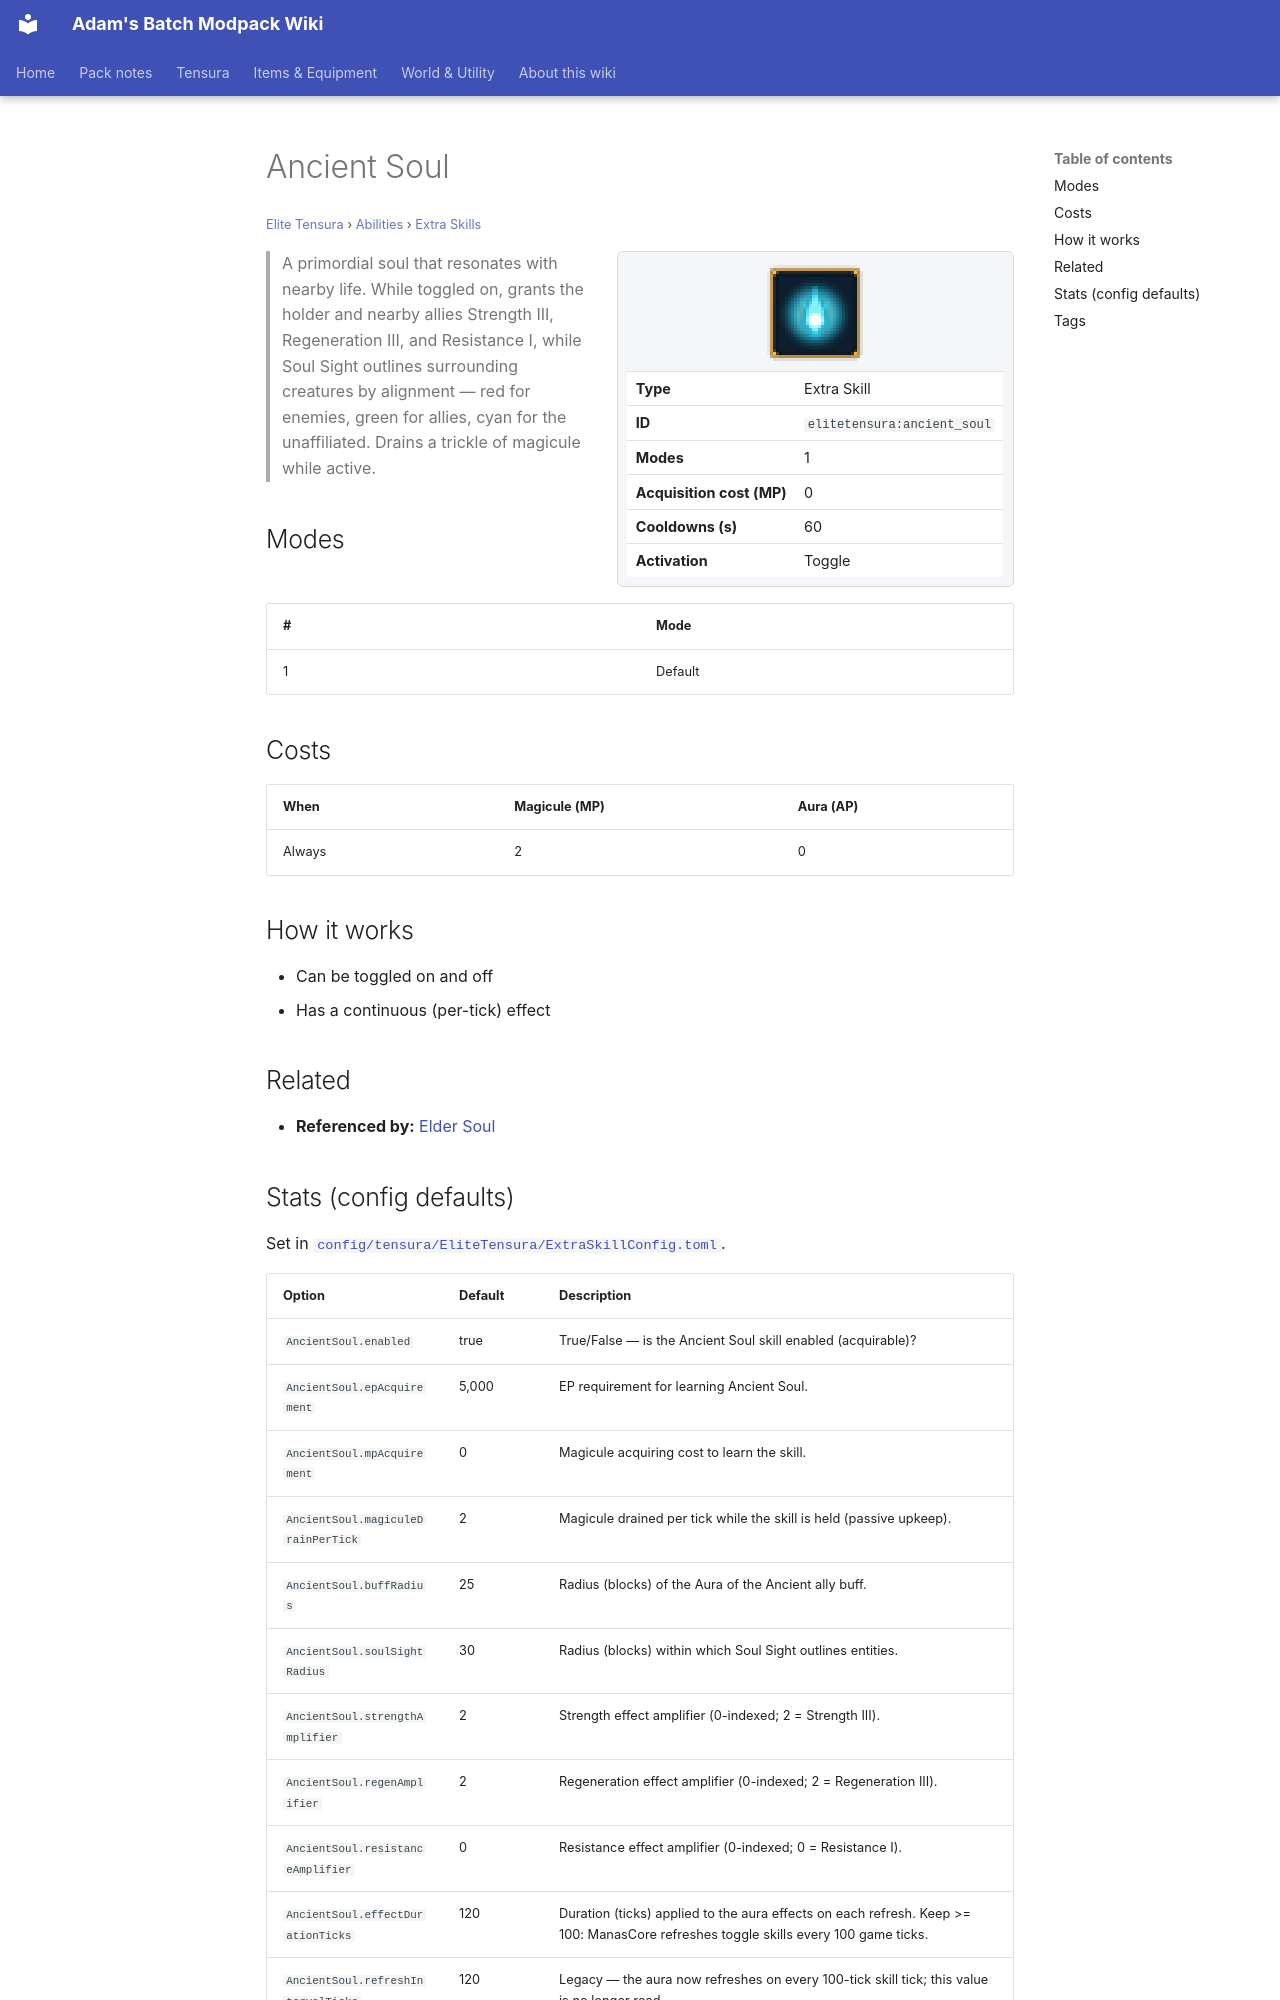

repository: Proteus-Nell/Adams-Batch-MC-Modpack-Wiki · page: elite-tensura/abilities/extra-skills/ancient-soul/index.html · generator: mkdocs

# Ancient Soul

<small>[Elite Tensura](../../index.md) &rsaquo; [Abilities](../index.md) &rsaquo; [Extra Skills](index.md)</small>

<div class="infobox" markdown>

![Ancient Soul](../../../assets/icons/elitetensura/skill/ancient_soul.png)

| | |
|---|---|
| **Type** | Extra Skill |
| **ID** | `elitetensura:ancient_soul` |
| **Modes** | 1 |
| **Acquisition cost (MP)** | 0 |
| **Cooldowns (s)** | 60 |
| **Activation** | Toggle |

</div>

> A primordial soul that resonates with nearby life. While toggled on, grants the holder and nearby allies Strength III, Regeneration III, and Resistance I, while Soul Sight outlines surrounding creatures by alignment — red for enemies, green for allies, cyan for the unaffiliated. Drains a trickle of magicule while active.

## Modes

| # | Mode |
|---|---|
| 1 | Default |

## Costs

| When | Magicule (MP) | Aura (AP) |
|---|---|---|
| Always | 2 | 0 |

## How it works

- Can be toggled on and off
- Has a continuous (per-tick) effect

## Related

- **Referenced by:** [Elder Soul](../unique-skills/elder-soul.md)
